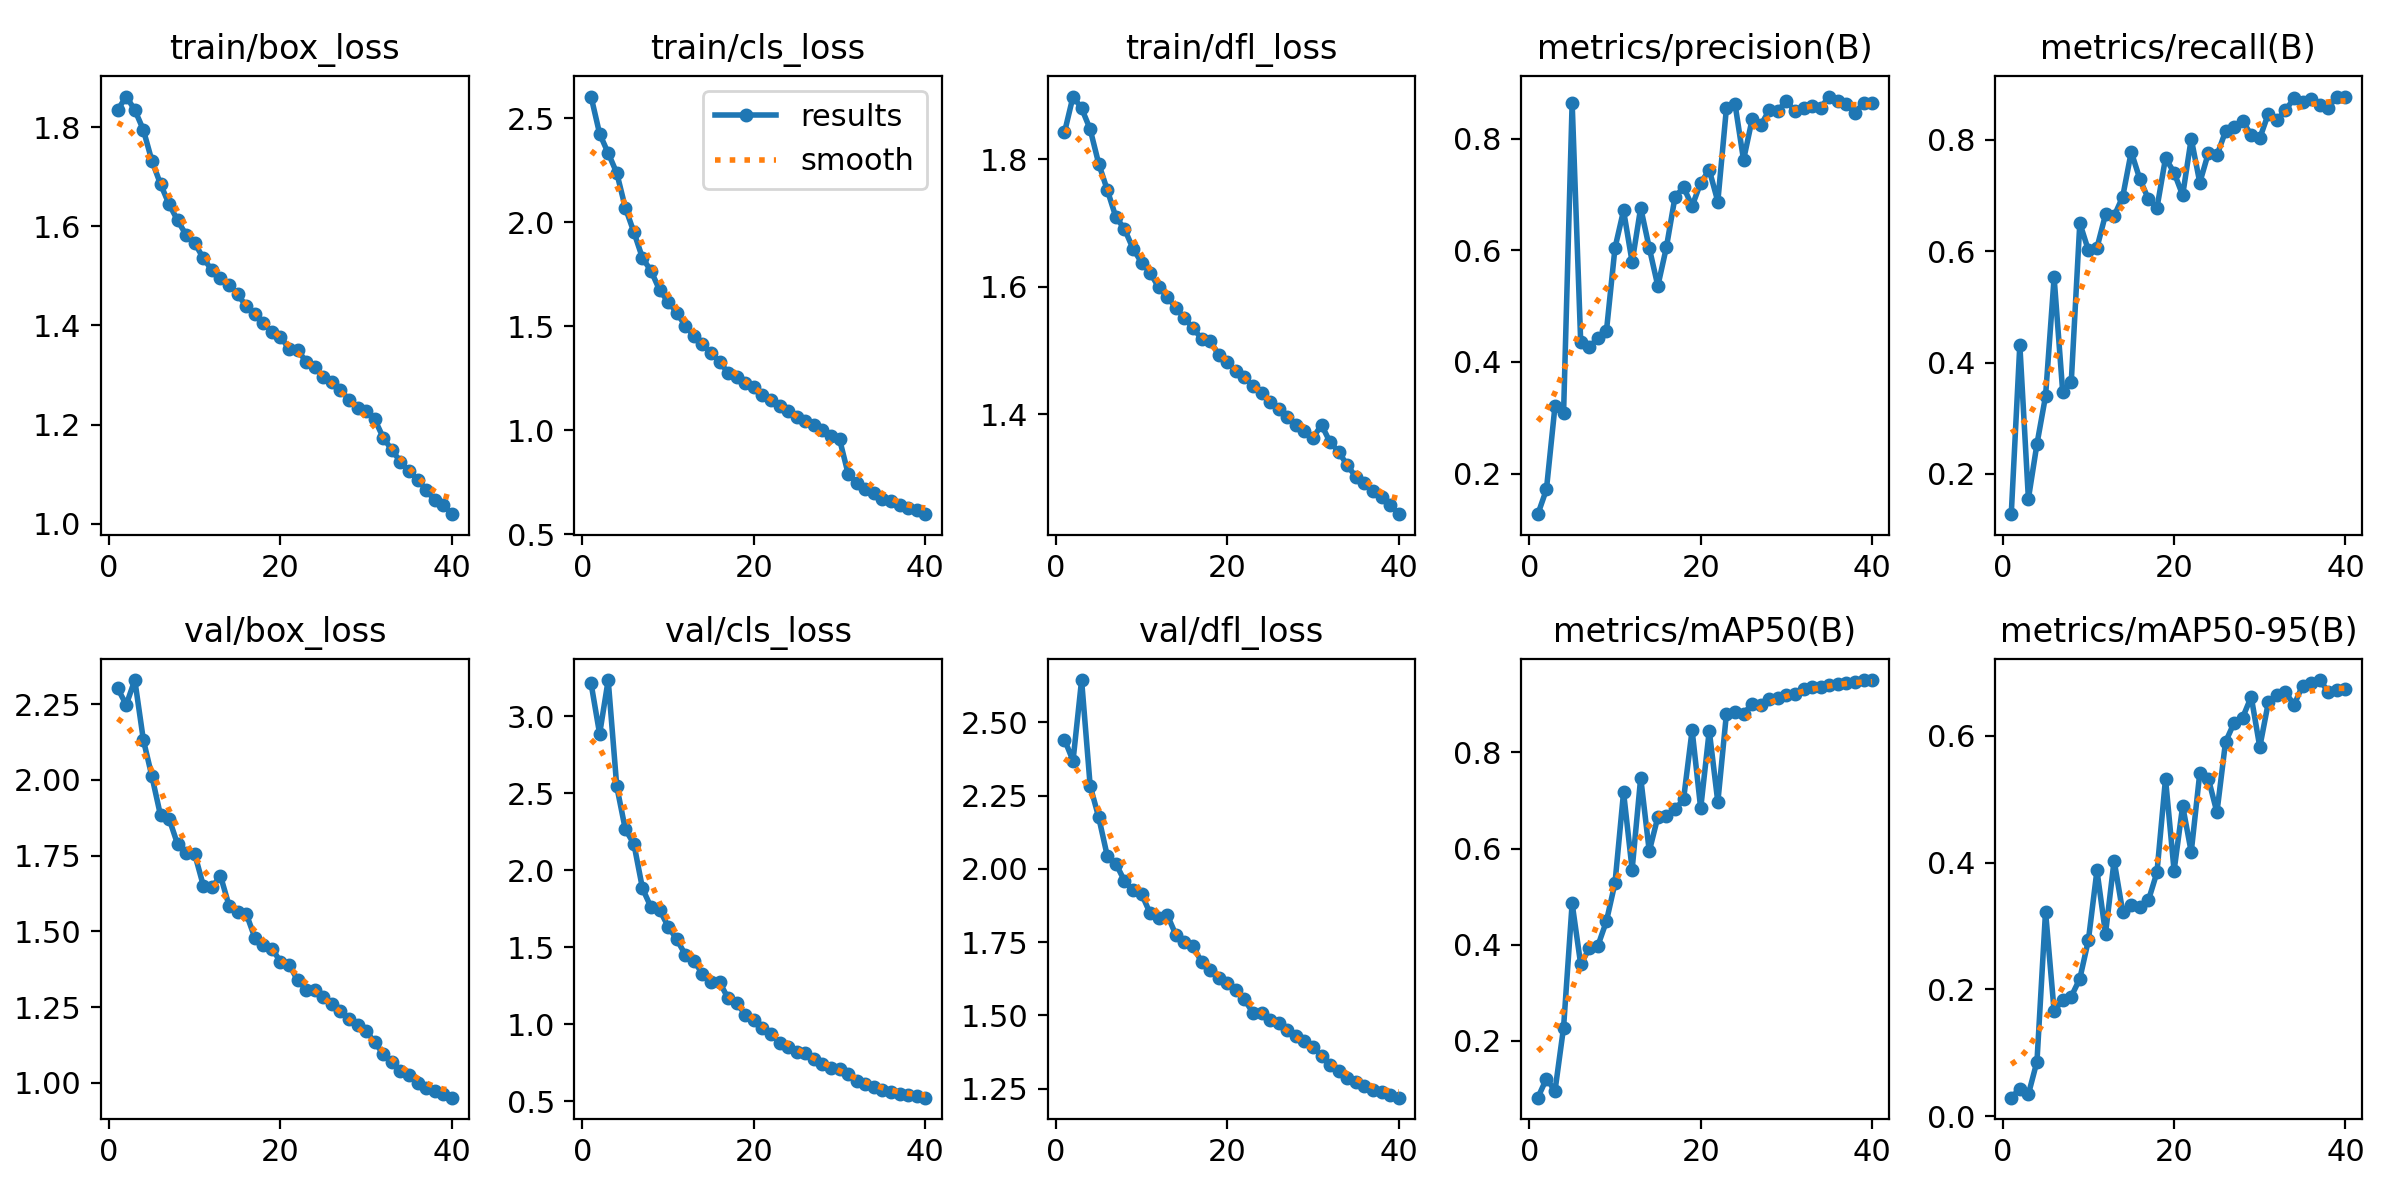

The file beside this chart, header and first rows:
epoch, time, train/box_loss, train/cls_loss, train/dfl_loss, metrics/precision(B), metrics/recall(B), metrics/mAP50(B), metrics/mAP50-95(B), val/box_loss, val/cls_loss, val/dfl_loss, lr/pg0, lr/pg1, lr/pg2
1, 389.6, 1.835, 2.604, 1.842, 0.1272, 0.1275, 0.08192, 0.02914, 2.303, 3.215, 2.441, 0.0004158, 0.0004158, 0.0004158
2, 768, 1.862, 2.425, 1.898, 0.1714, 0.4317, 0.1214, 0.04335, 2.248, 2.886, 2.369, 0.0008118, 0.0008118, 0.0008118
3, 1153, 1.835, 2.332, 1.88, 0.3211, 0.1553, 0.09621, 0.03452, 2.33, 3.236, 2.644, 0.001187, 0.001187, 0.001187
4, 1537, 1.795, 2.237, 1.847, 0.3083, 0.2537, 0.2279, 0.08617, 2.132, 2.545, 2.283, 0.001157, 0.001157, 0.001157
5, 1922, 1.732, 2.069, 1.793, 0.8651, 0.3395, 0.4862, 0.3229, 2.012, 2.266, 2.175, 0.001126, 0.001126, 0.001126
6, 2311, 1.685, 1.952, 1.752, 0.4353, 0.5529, 0.359, 0.166, 1.883, 2.171, 2.043, 0.001095, 0.001095, 0.001095
7, 2698, 1.645, 1.828, 1.709, 0.4274, 0.3478, 0.3924, 0.1831, 1.872, 1.882, 2.018, 0.001064, 0.001064, 0.001064
8, 3083, 1.612, 1.766, 1.691, 0.4424, 0.3647, 0.3977, 0.1887, 1.787, 1.759, 1.959, 0.001033, 0.001033, 0.001033
9, 3467, 1.582, 1.674, 1.66, 0.4551, 0.6507, 0.4488, 0.2169, 1.759, 1.742, 1.928, 0.001002, 0.001002, 0.001002
10, 3843, 1.566, 1.617, 1.638, 0.6045, 0.6017, 0.5285, 0.2776, 1.755, 1.634, 1.914, 0.0009716, 0.0009716, 0.0009716
11, 4228, 1.536, 1.565, 1.622, 0.6716, 0.6062, 0.7172, 0.3877, 1.651, 1.551, 1.848, 0.0009406, 0.0009406, 0.0009406
12, 4618, 1.511, 1.502, 1.599, 0.5792, 0.6661, 0.5563, 0.2879, 1.646, 1.452, 1.831, 0.0009097, 0.0009097, 0.0009097
13, 4999, 1.496, 1.453, 1.584, 0.6765, 0.6634, 0.7476, 0.4032, 1.683, 1.412, 1.843, 0.0008787, 0.0008787, 0.0008787
14, 5375, 1.482, 1.416, 1.567, 0.6045, 0.6975, 0.5945, 0.3227, 1.585, 1.326, 1.775, 0.0008478, 0.0008478, 0.0008478
15, 5750, 1.463, 1.373, 1.551, 0.5362, 0.7786, 0.6657, 0.3328, 1.564, 1.274, 1.749, 0.0008169, 0.0008169, 0.0008169
16, 6127, 1.439, 1.327, 1.535, 0.6058, 0.7299, 0.667, 0.3302, 1.559, 1.271, 1.736, 0.0007859, 0.0007859, 0.0007859
17, 6512, 1.423, 1.277, 1.518, 0.6954, 0.6938, 0.6814, 0.3403, 1.479, 1.168, 1.682, 0.000755, 0.000755, 0.000755
18, 6916, 1.405, 1.257, 1.515, 0.7136, 0.6777, 0.7026, 0.3846, 1.453, 1.136, 1.655, 0.0007241, 0.0007241, 0.0007241
19, 7336, 1.388, 1.229, 1.494, 0.6795, 0.7674, 0.8463, 0.5325, 1.443, 1.062, 1.626, 0.0006931, 0.0006931, 0.0006931
20, 7758, 1.378, 1.207, 1.482, 0.7213, 0.7413, 0.6836, 0.3874, 1.4, 1.028, 1.612, 0.0006622, 0.0006622, 0.0006622
21, 8151, 1.352, 1.169, 1.467, 0.7442, 0.7008, 0.8452, 0.4897, 1.39, 0.9751, 1.586, 0.0006312, 0.0006312, 0.0006312
22, 8532, 1.35, 1.146, 1.459, 0.6877, 0.8023, 0.6967, 0.4168, 1.339, 0.9361, 1.555, 0.0006003, 0.0006003, 0.0006003
23, 8911, 1.327, 1.115, 1.444, 0.8546, 0.7233, 0.8798, 0.5417, 1.307, 0.8798, 1.508, 0.0005694, 0.0005694, 0.0005694
24, 9292, 1.316, 1.093, 1.433, 0.8632, 0.7765, 0.8846, 0.5324, 1.306, 0.8544, 1.508, 0.0005384, 0.0005384, 0.0005384
25, 9674, 1.296, 1.064, 1.419, 0.7623, 0.7722, 0.8799, 0.4794, 1.283, 0.82, 1.485, 0.0005075, 0.0005075, 0.0005075
26, 10063, 1.287, 1.043, 1.408, 0.835, 0.8155, 0.9014, 0.5904, 1.261, 0.8121, 1.473, 0.0004766, 0.0004766, 0.0004766
27, 10452, 1.27, 1.024, 1.396, 0.824, 0.8234, 0.8995, 0.6206, 1.238, 0.7755, 1.449, 0.0004456, 0.0004456, 0.0004456
28, 10838, 1.25, 1, 1.383, 0.8518, 0.8348, 0.9102, 0.6289, 1.21, 0.7435, 1.428, 0.0004147, 0.0004147, 0.0004147
29, 11220, 1.234, 0.9743, 1.374, 0.8505, 0.8083, 0.9129, 0.6619, 1.192, 0.7177, 1.411, 0.0003837, 0.0003837, 0.0003837
30, 11604, 1.228, 0.9563, 1.363, 0.8677, 0.8032, 0.9192, 0.5825, 1.171, 0.7079, 1.391, 0.0003528, 0.0003528, 0.0003528
31, 11973, 1.21, 0.7903, 1.383, 0.8499, 0.8473, 0.9225, 0.6531, 1.134, 0.6752, 1.362, 0.0003219, 0.0003219, 0.0003219
32, 12341, 1.173, 0.7453, 1.356, 0.8552, 0.835, 0.932, 0.6654, 1.095, 0.6329, 1.33, 0.0002909, 0.0002909, 0.0002909
33, 12706, 1.149, 0.7196, 1.342, 0.8591, 0.8537, 0.936, 0.6689, 1.07, 0.6084, 1.312, 0.00026, 0.00026, 0.00026
34, 13070, 1.125, 0.6983, 1.32, 0.8561, 0.8746, 0.9351, 0.6491, 1.039, 0.5887, 1.288, 0.0002291, 0.0002291, 0.0002291
35, 13427, 1.105, 0.6713, 1.302, 0.8759, 0.868, 0.9408, 0.6796, 1.024, 0.5723, 1.273, 0.0001981, 0.0001981, 0.0001981
36, 13790, 1.089, 0.6589, 1.292, 0.8684, 0.8735, 0.9434, 0.6844, 0.9996, 0.5593, 1.258, 0.0001672, 0.0001672, 0.0001672
37, 14155, 1.068, 0.6394, 1.279, 0.8621, 0.8621, 0.9436, 0.6882, 0.9829, 0.5488, 1.246, 0.0001363, 0.0001363, 0.0001363
38, 14517, 1.047, 0.6242, 1.27, 0.8471, 0.8582, 0.9474, 0.6694, 0.9716, 0.5377, 1.238, 0.0001053, 0.0001053, 0.0001053
39, 14880, 1.037, 0.6147, 1.257, 0.8639, 0.878, 0.9502, 0.672, 0.9625, 0.5303, 1.229, 7.4375e-05, 7.4375e-05, 7.4375e-05
40, 15247, 1.019, 0.5967, 1.244, 0.8638, 0.8772, 0.9506, 0.6748, 0.9507, 0.5222, 1.219, 4.34375e-05, 4.34375e-05, 4.34375e-05
